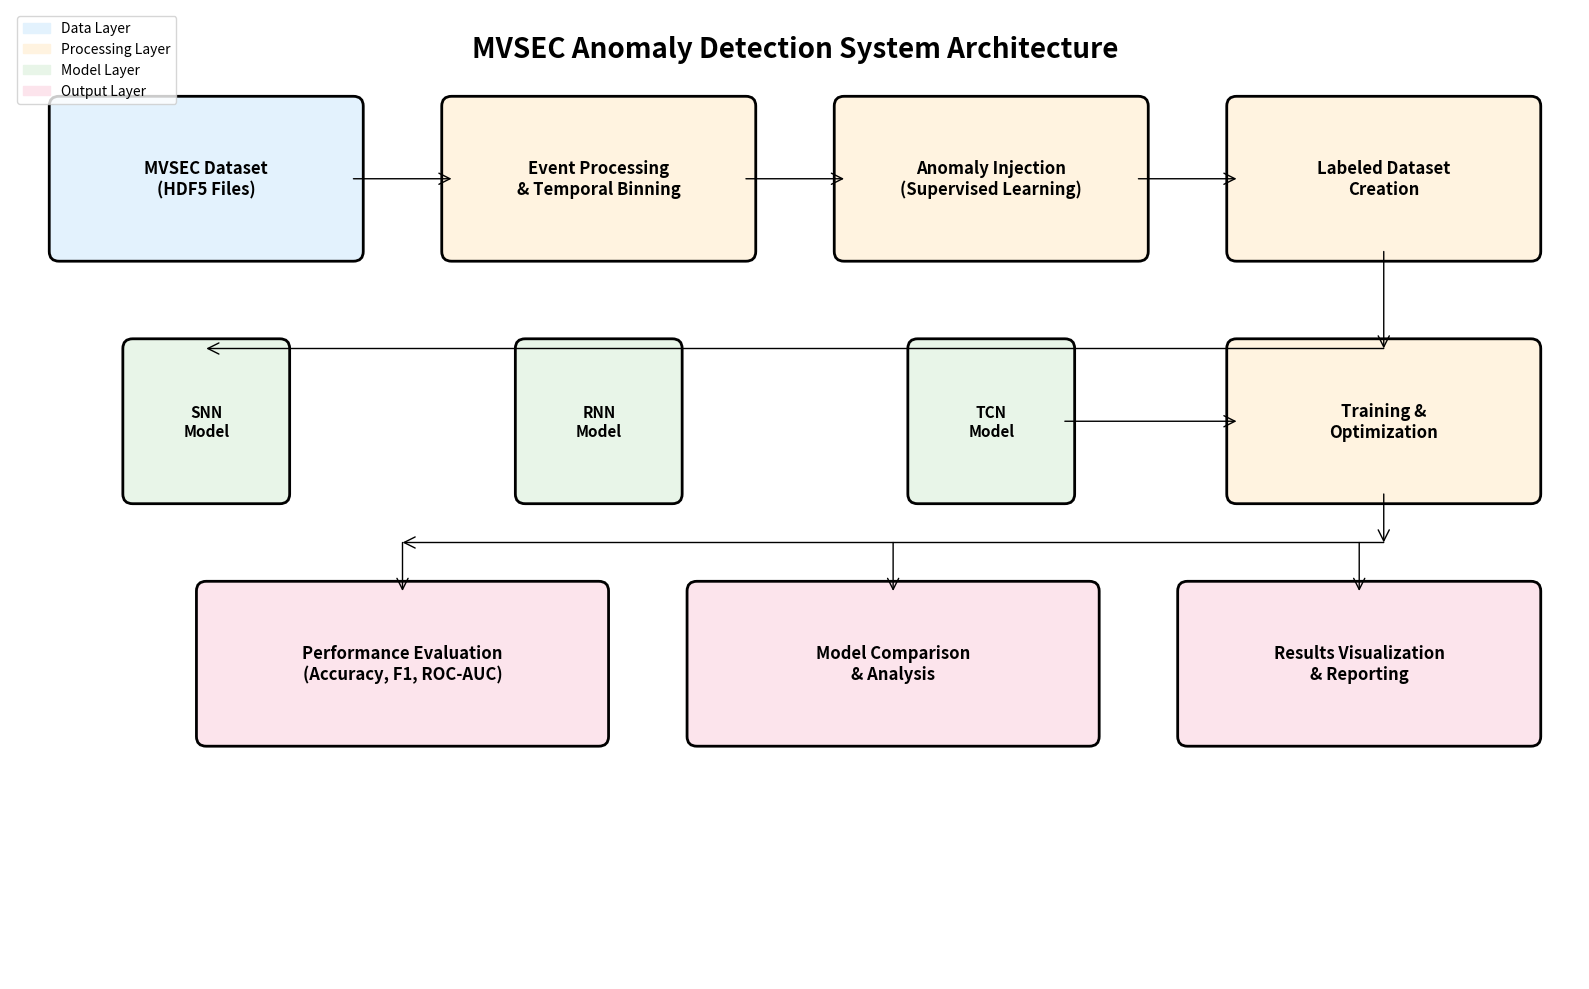

This chart was generated by the following Python code: (Note: this script raises an exception after producing the figure.)
#!/usr/bin/env python3
"""
System Architecture Diagram Generator for MVSEC Anomaly Detection
Creates visual representations of the system components and data flow
"""

import matplotlib.patches as mpatches
import matplotlib.pyplot as plt
import numpy as np
from matplotlib.patches import ConnectionPatch, FancyBboxPatch


def create_system_overview_diagram():
    """Create high-level system architecture diagram"""
    fig, ax = plt.subplots(figsize=(16, 10))
    ax.set_xlim(0, 16)
    ax.set_ylim(0, 10)
    ax.axis("off")

    # Define colors
    colors = {
        "data": "#E3F2FD",  # Light blue
        "process": "#FFF3E0",  # Light orange
        "model": "#E8F5E8",  # Light green
        "output": "#FCE4EC",  # Light pink
    }

    # Title
    ax.text(
        8,
        9.5,
        "MVSEC Anomaly Detection System Architecture",
        fontsize=20,
        fontweight="bold",
        ha="center",
    )

    # Data Layer
    data_box = FancyBboxPatch(
        (0.5, 7.5),
        3,
        1.5,
        boxstyle="round,pad=0.1",
        facecolor=colors["data"],
        edgecolor="black",
        linewidth=2,
    )
    ax.add_patch(data_box)
    ax.text(
        2,
        8.25,
        "MVSEC Dataset\n(HDF5 Files)",
        ha="center",
        va="center",
        fontsize=12,
        fontweight="bold",
    )

    # Preprocessing Layer
    preprocess_box = FancyBboxPatch(
        (4.5, 7.5),
        3,
        1.5,
        boxstyle="round,pad=0.1",
        facecolor=colors["process"],
        edgecolor="black",
        linewidth=2,
    )
    ax.add_patch(preprocess_box)
    ax.text(
        6,
        8.25,
        "Event Processing\n& Temporal Binning",
        ha="center",
        va="center",
        fontsize=12,
        fontweight="bold",
    )

    # Anomaly Generation
    anomaly_box = FancyBboxPatch(
        (8.5, 7.5),
        3,
        1.5,
        boxstyle="round,pad=0.1",
        facecolor=colors["process"],
        edgecolor="black",
        linewidth=2,
    )
    ax.add_patch(anomaly_box)
    ax.text(
        10,
        8.25,
        "Anomaly Injection\n(Supervised Learning)",
        ha="center",
        va="center",
        fontsize=12,
        fontweight="bold",
    )

    # Dataset Creation
    dataset_box = FancyBboxPatch(
        (12.5, 7.5),
        3,
        1.5,
        boxstyle="round,pad=0.1",
        facecolor=colors["process"],
        edgecolor="black",
        linewidth=2,
    )
    ax.add_patch(dataset_box)
    ax.text(
        14,
        8.25,
        "Labeled Dataset\nCreation",
        ha="center",
        va="center",
        fontsize=12,
        fontweight="bold",
    )

    # Model Architectures
    models = ["SNN", "RNN", "TCN"]
    model_positions = [2, 6, 10]

    for model, pos in zip(models, model_positions, strict=False):
        model_box = FancyBboxPatch(
            (pos - 0.75, 5),
            1.5,
            1.5,
            boxstyle="round,pad=0.1",
            facecolor=colors["model"],
            edgecolor="black",
            linewidth=2,
        )
        ax.add_patch(model_box)
        ax.text(
            pos,
            5.75,
            f"{model}\nModel",
            ha="center",
            va="center",
            fontsize=11,
            fontweight="bold",
        )

    # Training Process
    training_box = FancyBboxPatch(
        (12.5, 5),
        3,
        1.5,
        boxstyle="round,pad=0.1",
        facecolor=colors["process"],
        edgecolor="black",
        linewidth=2,
    )
    ax.add_patch(training_box)
    ax.text(
        14,
        5.75,
        "Training &\nOptimization",
        ha="center",
        va="center",
        fontsize=12,
        fontweight="bold",
    )

    # Evaluation
    eval_box = FancyBboxPatch(
        (2, 2.5),
        4,
        1.5,
        boxstyle="round,pad=0.1",
        facecolor=colors["output"],
        edgecolor="black",
        linewidth=2,
    )
    ax.add_patch(eval_box)
    ax.text(
        4,
        3.25,
        "Performance Evaluation\n(Accuracy, F1, ROC-AUC)",
        ha="center",
        va="center",
        fontsize=12,
        fontweight="bold",
    )

    # Model Comparison
    comparison_box = FancyBboxPatch(
        (7, 2.5),
        4,
        1.5,
        boxstyle="round,pad=0.1",
        facecolor=colors["output"],
        edgecolor="black",
        linewidth=2,
    )
    ax.add_patch(comparison_box)
    ax.text(
        9,
        3.25,
        "Model Comparison\n& Analysis",
        ha="center",
        va="center",
        fontsize=12,
        fontweight="bold",
    )

    # Visualization
    viz_box = FancyBboxPatch(
        (12, 2.5),
        3.5,
        1.5,
        boxstyle="round,pad=0.1",
        facecolor=colors["output"],
        edgecolor="black",
        linewidth=2,
    )
    ax.add_patch(viz_box)
    ax.text(
        13.75,
        3.25,
        "Results Visualization\n& Reporting",
        ha="center",
        va="center",
        fontsize=12,
        fontweight="bold",
    )

    # Add arrows showing data flow
    arrows = [
        # Horizontal flow at top
        ((3.5, 8.25), (4.5, 8.25)),
        ((7.5, 8.25), (8.5, 8.25)),
        ((11.5, 8.25), (12.5, 8.25)),
        # From dataset to models
        ((14, 7.5), (14, 6.5)),
        ((14, 6.5), (2, 6.5)),
        ((2, 6.5), (2, 6.5)),
        ((6, 6.5), (6, 6.5)),
        ((10, 6.5), (10, 6.5)),
        # From models to training
        ((10.75, 5.75), (12.5, 5.75)),
        # From training to evaluation
        ((14, 5), (14, 4.5)),
        ((14, 4.5), (4, 4.5)),
        ((4, 4.5), (4, 4)),
        ((9, 4.5), (9, 4)),
        ((13.75, 4.5), (13.75, 4)),
    ]

    for start, end in arrows:
        arrow = ConnectionPatch(
            start,
            end,
            "data",
            "data",
            arrowstyle="->",
            shrinkA=0,
            shrinkB=0,
            mutation_scale=20,
            fc="black",
        )
        ax.add_patch(arrow)

    # Add legend
    legend_elements = [
        mpatches.Patch(color=colors["data"], label="Data Layer"),
        mpatches.Patch(color=colors["process"], label="Processing Layer"),
        mpatches.Patch(color=colors["model"], label="Model Layer"),
        mpatches.Patch(color=colors["output"], label="Output Layer"),
    ]
    ax.legend(handles=legend_elements, loc="upper left", bbox_to_anchor=(0, 1))

    plt.tight_layout()
    plt.savefig(
        "/Users/<user>/localWorkSpace/kth/anomly-detection/system_architecture.png",
        dpi=300,
        bbox_inches="tight",
    )
    plt.show()


def create_data_flow_diagram():
    """Create detailed data flow diagram"""
    fig, ax = plt.subplots(figsize=(18, 12))
    ax.set_xlim(0, 18)
    ax.set_ylim(0, 12)
    ax.axis("off")

    # Title
    ax.text(
        9,
        11.5,
        "MVSEC Data Processing Pipeline",
        fontsize=20,
        fontweight="bold",
        ha="center",
    )

    # Define stages
    stages = [
        {
            "name": "Raw MVSEC Data",
            "pos": (2, 9.5),
            "size": (3, 1.5),
            "details": ["HDF5 Files", "davis/left/events", "[x, y, t, p] format"],
            "color": "#E3F2FD",
        },
        {
            "name": "Event Extraction",
            "pos": (6.5, 9.5),
            "size": (3, 1.5),
            "details": ["Load ~500K events", "Coordinate bounds", "Polarity mapping"],
            "color": "#FFF3E0",
        },
        {
            "name": "Temporal Binning",
            "pos": (11, 9.5),
            "size": (3, 1.5),
            "details": ["50 time bins", "2-channel frames", "Normalization"],
            "color": "#FFF3E0",
        },
        {
            "name": "Frame Tensor",
            "pos": (15, 9.5),
            "size": (2.5, 1.5),
            "details": ["(50, 2, 64, 64)", "Pos/Neg channels", "[0, 1] range"],
            "color": "#E8F5E8",
        },
        {
            "name": "Blackout Anomaly",
            "pos": (1.5, 6.5),
            "size": (2.5, 1.5),
            "details": ["Sensor failure", "70-100% reduction", "Random regions"],
            "color": "#FFEBEE",
        },
        {
            "name": "Vibration Noise",
            "pos": (5, 6.5),
            "size": (2.5, 1.5),
            "details": ["Camera shake", "Gaussian noise", "0.3-0.7 intensity"],
            "color": "#FFEBEE",
        },
        {
            "name": "Polarity Flip",
            "pos": (8.5, 6.5),
            "size": (2.5, 1.5),
            "details": ["Hardware error", "Channel swapping", "60-90% probability"],
            "color": "#FFEBEE",
        },
        {
            "name": "Labeled Dataset",
            "pos": (13, 6.5),
            "size": (3, 1.5),
            "details": ["50% normal", "50% anomalous", "Binary labels"],
            "color": "#E8F5E8",
        },
        {
            "name": "Train/Val/Test Split",
            "pos": (4, 3.5),
            "size": (3.5, 1.5),
            "details": ["70% training", "15% validation", "15% testing"],
            "color": "#FFF3E0",
        },
        {
            "name": "Data Loaders",
            "pos": (9, 3.5),
            "size": (3, 1.5),
            "details": ["Batch size: 8", "Custom collate", "Shuffled training"],
            "color": "#FFF3E0",
        },
        {
            "name": "Model Training",
            "pos": (13.5, 3.5),
            "size": (3, 1.5),
            "details": ["Cross-entropy loss", "Adam optimizer", "LR scheduling"],
            "color": "#E8F5E8",
        },
    ]

    # Draw all stages
    for stage in stages:
        # Main box
        box = FancyBboxPatch(
            stage["pos"],
            stage["size"][0],
            stage["size"][1],
            boxstyle="round,pad=0.1",
            facecolor=stage["color"],
            edgecolor="black",
            linewidth=1.5,
        )
        ax.add_patch(box)

        # Title
        title_y = stage["pos"][1] + stage["size"][1] - 0.3
        ax.text(
            stage["pos"][0] + stage["size"][0] / 2,
            title_y,
            stage["name"],
            ha="center",
            va="center",
            fontsize=11,
            fontweight="bold",
        )

        # Details
        for i, detail in enumerate(stage["details"]):
            detail_y = title_y - 0.4 - (i * 0.25)
            ax.text(
                stage["pos"][0] + stage["size"][0] / 2,
                detail_y,
                detail,
                ha="center",
                va="center",
                fontsize=9,
            )

    # Add data flow arrows
    flow_arrows = [
        # Main horizontal flow
        ((5, 10.25), (6.5, 10.25)),
        ((9.5, 10.25), (11, 10.25)),
        ((14, 10.25), (15, 10.25)),
        # From frames to anomaly generation
        ((15.5, 9.5), (15.5, 8.5)),
        ((15.5, 8.5), (2.75, 8.5)),
        ((2.75, 8.5), (2.75, 8)),
        ((2.75, 8), (6.25, 8)),
        ((6.25, 8), (6.25, 8)),
        ((6.25, 8), (9.75, 8)),
        ((9.75, 8), (9.75, 8)),
        # From anomalies to dataset
        ((11, 7.25), (13, 7.25)),
        # From dataset to split
        ((14.5, 6.5), (14.5, 5.5)),
        ((14.5, 5.5), (5.75, 5.5)),
        ((5.75, 5.5), (5.75, 5)),
        # Split to loaders to training
        ((7.5, 4.25), (9, 4.25)),
        ((12, 4.25), (13.5, 4.25)),
    ]

    for start, end in flow_arrows:
        arrow = ConnectionPatch(
            start,
            end,
            "data",
            "data",
            arrowstyle="->",
            shrinkA=0,
            shrinkB=0,
            mutation_scale=15,
            fc="black",
        )
        ax.add_patch(arrow)

    # Add process annotations
    ax.text(9, 1.5, "Key Processing Steps:", fontsize=14, fontweight="bold")
    ax.text(9, 1, "1. Load event data from MVSEC HDF5 files", fontsize=11)
    ax.text(9, 0.7, "2. Convert events to temporal frame sequences", fontsize=11)
    ax.text(
        9, 0.4, "3. Inject artificial anomalies for supervised learning", fontsize=11
    )
    ax.text(
        9,
        0.1,
        "4. Train neural networks to distinguish normal vs anomalous patterns",
        fontsize=11,
    )

    plt.tight_layout()
    plt.savefig(
        "/Users/<user>/localWorkSpace/kth/anomly-detection/data_flow_diagram.png",
        dpi=300,
        bbox_inches="tight",
    )
    plt.show()


def create_model_architecture_diagram():
    """Create detailed model architecture comparison"""
    fig, axes = plt.subplots(1, 3, figsize=(20, 12))
    fig.suptitle(
        "Neural Network Architecture Comparison", fontsize=20, fontweight="bold"
    )

    # SNN Architecture
    ax1 = axes[0]
    ax1.set_xlim(0, 10)
    ax1.set_ylim(0, 12)
    ax1.axis("off")
    ax1.set_title(
        "Spiking Neural Network (SNN)", fontsize=16, fontweight="bold", pad=20
    )

    # SNN layers
    snn_layers = [
        {
            "name": "Input\n(2, 64, 64)",
            "pos": (2, 10.5),
            "size": (6, 1),
            "color": "#E3F2FD",
        },
        {
            "name": "SpikingConv2d\n2→16, k=3, s=2",
            "pos": (2, 9),
            "size": (6, 1),
            "color": "#E8F5E8",
        },
        {
            "name": "Spiking Neuron\nβ=0.9, θ=1.0",
            "pos": (2, 7.5),
            "size": (6, 1),
            "color": "#FFF3E0",
        },
        {
            "name": "SpikingConv2d\n16→32, k=3, s=2",
            "pos": (2, 6),
            "size": (6, 1),
            "color": "#E8F5E8",
        },
        {
            "name": "SpikingConv2d\n32→64, k=3, s=2",
            "pos": (2, 4.5),
            "size": (6, 1),
            "color": "#E8F5E8",
        },
        {
            "name": "Global Avg Pool\n→ (64,)",
            "pos": (2, 3),
            "size": (6, 1),
            "color": "#FCE4EC",
        },
        {"name": "Linear\n64→2", "pos": (2, 1.5), "size": (6, 1), "color": "#FCE4EC"},
    ]

    for layer in snn_layers:
        box = FancyBboxPatch(
            layer["pos"],
            layer["size"][0],
            layer["size"][1],
            boxstyle="round,pad=0.1",
            facecolor=layer["color"],
            edgecolor="black",
            linewidth=1,
        )
        ax1.add_patch(box)
        ax1.text(
            layer["pos"][0] + layer["size"][0] / 2,
            layer["pos"][1] + layer["size"][1] / 2,
            layer["name"],
            ha="center",
            va="center",
            fontsize=10,
            fontweight="bold",
        )

    # Add SNN-specific annotations
    ax1.text(
        9,
        7.5,
        "Membrane\nPotential\nDynamics",
        ha="center",
        va="center",
        fontsize=9,
        style="italic",
        bbox={"boxstyle": "round,pad=0.3", "facecolor": "yellow", "alpha": 0.3},
    )

    # SNN arrows
    for i in range(len(snn_layers) - 1):
        y_start = snn_layers[i]["pos"][1]
        y_end = snn_layers[i + 1]["pos"][1] + snn_layers[i + 1]["size"][1]
        arrow = ConnectionPatch(
            (5, y_start),
            (5, y_end),
            "data",
            "data",
            arrowstyle="->",
            shrinkA=0,
            shrinkB=0,
            mutation_scale=15,
        )
        ax1.add_patch(arrow)

    # RNN Architecture
    ax2 = axes[1]
    ax2.set_xlim(0, 10)
    ax2.set_ylim(0, 12)
    ax2.axis("off")
    ax2.set_title(
        "Recurrent Neural Network (RNN)", fontsize=16, fontweight="bold", pad=20
    )

    rnn_layers = [
        {
            "name": "Input\n(2, 64, 64)",
            "pos": (2, 10.5),
            "size": (6, 1),
            "color": "#E3F2FD",
        },
        {
            "name": "Conv2d\n2→16, k=3, s=2",
            "pos": (2, 9),
            "size": (6, 1),
            "color": "#E8F5E8",
        },
        {
            "name": "ReLU + Conv2d\n16→32, k=3, s=2",
            "pos": (2, 7.5),
            "size": (6, 1),
            "color": "#E8F5E8",
        },
        {
            "name": "Flatten\n→ (32×16×16,)",
            "pos": (2, 6),
            "size": (6, 1),
            "color": "#FFF3E0",
        },
        {
            "name": "Reshape for RNN\n→ (1, features)",
            "pos": (2, 4.5),
            "size": (6, 1),
            "color": "#FFF3E0",
        },
        {
            "name": "GRU Layer\nfeatures→64",
            "pos": (2, 3),
            "size": (6, 1),
            "color": "#FFEBEE",
        },
        {"name": "Linear\n64→2", "pos": (2, 1.5), "size": (6, 1), "color": "#FCE4EC"},
    ]

    for layer in rnn_layers:
        box = FancyBboxPatch(
            layer["pos"],
            layer["size"][0],
            layer["size"][1],
            boxstyle="round,pad=0.1",
            facecolor=layer["color"],
            edgecolor="black",
            linewidth=1,
        )
        ax2.add_patch(box)
        ax2.text(
            layer["pos"][0] + layer["size"][0] / 2,
            layer["pos"][1] + layer["size"][1] / 2,
            layer["name"],
            ha="center",
            va="center",
            fontsize=10,
            fontweight="bold",
        )

    # RNN arrows
    for i in range(len(rnn_layers) - 1):
        y_start = rnn_layers[i]["pos"][1]
        y_end = rnn_layers[i + 1]["pos"][1] + rnn_layers[i + 1]["size"][1]
        arrow = ConnectionPatch(
            (5, y_start),
            (5, y_end),
            "data",
            "data",
            arrowstyle="->",
            shrinkA=0,
            shrinkB=0,
            mutation_scale=15,
        )
        ax2.add_patch(arrow)

    # TCN Architecture
    ax3 = axes[2]
    ax3.set_xlim(0, 10)
    ax3.set_ylim(0, 12)
    ax3.axis("off")
    ax3.set_title(
        "Temporal Convolutional Network (TCN)", fontsize=16, fontweight="bold", pad=20
    )

    tcn_layers = [
        {
            "name": "Input\n(2, 64, 64)",
            "pos": (2, 10.5),
            "size": (6, 1),
            "color": "#E3F2FD",
        },
        {
            "name": "TemporalBlock\n2→16, dilation=1",
            "pos": (2, 9),
            "size": (6, 1),
            "color": "#E8F5E8",
        },
        {
            "name": "TemporalBlock\n16→32, dilation=2",
            "pos": (2, 7.5),
            "size": (6, 1),
            "color": "#E8F5E8",
        },
        {
            "name": "TemporalBlock\n32→64, dilation=4",
            "pos": (2, 6),
            "size": (6, 1),
            "color": "#E8F5E8",
        },
        {
            "name": "Global Avg Pool\n→ (64,)",
            "pos": (2, 4.5),
            "size": (6, 1),
            "color": "#FCE4EC",
        },
        {"name": "Linear\n64→2", "pos": (2, 3), "size": (6, 1), "color": "#FCE4EC"},
    ]

    for layer in tcn_layers:
        box = FancyBboxPatch(
            layer["pos"],
            layer["size"][0],
            layer["size"][1],
            boxstyle="round,pad=0.1",
            facecolor=layer["color"],
            edgecolor="black",
            linewidth=1,
        )
        ax3.add_patch(box)
        ax3.text(
            layer["pos"][0] + layer["size"][0] / 2,
            layer["pos"][1] + layer["size"][1] / 2,
            layer["name"],
            ha="center",
            va="center",
            fontsize=10,
            fontweight="bold",
        )

    # Add TCN-specific annotation
    ax3.text(
        9,
        7.5,
        "Dilated\nConvolutions\nfor Long-range\nDependencies",
        ha="center",
        va="center",
        fontsize=9,
        style="italic",
        bbox={"boxstyle": "round,pad=0.3", "facecolor": "lightgreen", "alpha": 0.3},
    )

    # TCN arrows
    for i in range(len(tcn_layers) - 1):
        y_start = tcn_layers[i]["pos"][1]
        y_end = tcn_layers[i + 1]["pos"][1] + tcn_layers[i + 1]["size"][1]
        arrow = ConnectionPatch(
            (5, y_start),
            (5, y_end),
            "data",
            "data",
            arrowstyle="->",
            shrinkA=0,
            shrinkB=0,
            mutation_scale=15,
        )
        ax3.add_patch(arrow)

    plt.tight_layout()
    plt.savefig(
        "/Users/<user>/localWorkSpace/kth/anomly-detection/model_architectures.png",
        dpi=300,
        bbox_inches="tight",
    )
    plt.show()


def create_anomaly_strategy_diagram():
    """Create anomaly generation strategy visualization"""
    fig, axes = plt.subplots(2, 2, figsize=(16, 12))
    fig.suptitle("Anomaly Generation Strategy", fontsize=18, fontweight="bold")

    # Original frame (top-left)
    ax1 = axes[0, 0]
    ax1.set_title("Original Event Frame", fontsize=14, fontweight="bold")

    # Create synthetic event frame
    np.random.seed(42)
    original_frame = np.random.exponential(scale=0.1, size=(64, 64))
    original_frame = np.clip(original_frame, 0, 1)

    im1 = ax1.imshow(original_frame, cmap="viridis", aspect="equal")
    ax1.set_xlabel("X coordinate")
    ax1.set_ylabel("Y coordinate")
    plt.colorbar(im1, ax=ax1, fraction=0.046, pad=0.04)

    # Blackout anomaly (top-right)
    ax2 = axes[0, 1]
    ax2.set_title("Blackout Anomaly", fontsize=14, fontweight="bold")

    blackout_frame = original_frame.copy()
    # Add blackout region
    blackout_frame[20:40, 15:35] *= 0.1  # 90% reduction

    im2 = ax2.imshow(blackout_frame, cmap="viridis", aspect="equal")
    ax2.add_patch(
        plt.Rectangle((15, 20), 20, 20, fill=False, edgecolor="red", linewidth=2)
    )
    ax2.set_xlabel("X coordinate")
    ax2.set_ylabel("Y coordinate")
    plt.colorbar(im2, ax=ax2, fraction=0.046, pad=0.04)

    # Vibration noise (bottom-left)
    ax3 = axes[1, 0]
    ax3.set_title("Vibration Noise Anomaly", fontsize=14, fontweight="bold")

    vibration_frame = original_frame.copy()
    # Add noise to a region
    noise_region = np.random.normal(0, 0.3, (25, 25))
    vibration_frame[10:35, 25:50] += noise_region
    vibration_frame = np.clip(vibration_frame, 0, 1)

    im3 = ax3.imshow(vibration_frame, cmap="viridis", aspect="equal")
    ax3.add_patch(
        plt.Rectangle((25, 10), 25, 25, fill=False, edgecolor="orange", linewidth=2)
    )
    ax3.set_xlabel("X coordinate")
    ax3.set_ylabel("Y coordinate")
    plt.colorbar(im3, ax=ax3, fraction=0.046, pad=0.04)

    # Polarity flip (bottom-right)
    ax4 = axes[1, 1]
    ax4.set_title("Polarity Flip Visualization", fontsize=14, fontweight="bold")

    # Create a visualization showing channel swapping concept
    pos_channel = np.random.exponential(scale=0.15, size=(32, 32))
    neg_channel = np.random.exponential(scale=0.1, size=(32, 32))

    # Combine channels for visualization
    combined = np.zeros((32, 32, 3))
    combined[:, :, 0] = pos_channel  # Red for positive
    combined[:, :, 2] = neg_channel  # Blue for negative

    # Add flip region
    flip_mask = np.zeros((32, 32), dtype=bool)
    flip_mask[8:24, 8:24] = True

    # Swap channels in flip region
    temp = combined[flip_mask, 0].copy()
    combined[flip_mask, 0] = combined[flip_mask, 2]
    combined[flip_mask, 2] = temp

    ax4.imshow(combined, aspect="equal")
    ax4.add_patch(
        plt.Rectangle((8, 8), 16, 16, fill=False, edgecolor="white", linewidth=2)
    )
    ax4.set_xlabel("X coordinate")
    ax4.set_ylabel("Y coordinate")
    ax4.text(
        16,
        30,
        "Red: Positive Events\nBlue: Negative Events\nWhite Box: Flipped Region",
        ha="center",
        va="center",
        bbox={"boxstyle": "round,pad=0.3", "facecolor": "white", "alpha": 0.8},
    )

    plt.tight_layout()
    plt.savefig(
        "/Users/<user>/localWorkSpace/kth/anomly-detection/anomaly_strategy.png",
        dpi=300,
        bbox_inches="tight",
    )
    plt.show()


def create_evaluation_framework_diagram():
    """Create evaluation framework visualization"""
    fig, ax = plt.subplots(figsize=(14, 10))
    ax.set_xlim(0, 14)
    ax.set_ylim(0, 10)
    ax.axis("off")

    ax.text(
        7,
        9.5,
        "Evaluation Framework & Metrics",
        fontsize=18,
        fontweight="bold",
        ha="center",
    )

    # Training Process
    train_box = FancyBboxPatch(
        (1, 7),
        3.5,
        1.5,
        boxstyle="round,pad=0.1",
        facecolor="#E8F5E8",
        edgecolor="black",
        linewidth=2,
    )
    ax.add_patch(train_box)
    ax.text(
        2.75,
        7.75,
        "Training Process\n• Cross-entropy loss\n• Adam optimizer\n• LR scheduling",
        ha="center",
        va="center",
        fontsize=10,
    )

    # Validation
    val_box = FancyBboxPatch(
        (5.5, 7),
        3,
        1.5,
        boxstyle="round,pad=0.1",
        facecolor="#FFF3E0",
        edgecolor="black",
        linewidth=2,
    )
    ax.add_patch(val_box)
    ax.text(
        7,
        7.75,
        "Validation\n• Overfitting monitoring\n• Early stopping\n• Hyperparameter tuning",
        ha="center",
        va="center",
        fontsize=10,
    )

    # Testing
    test_box = FancyBboxPatch(
        (9.5, 7),
        3.5,
        1.5,
        boxstyle="round,pad=0.1",
        facecolor="#FCE4EC",
        edgecolor="black",
        linewidth=2,
    )
    ax.add_patch(test_box)
    ax.text(
        11.25,
        7.75,
        "Testing\n• Unseen data evaluation\n• Final performance metrics\n• Statistical significance",
        ha="center",
        va="center",
        fontsize=10,
    )

    # Metrics boxes
    metrics = [
        {"name": "Accuracy\nTP+TN/Total", "pos": (0.5, 4.5), "color": "#E3F2FD"},
        {"name": "Precision\nTP/(TP+FP)", "pos": (3, 4.5), "color": "#E3F2FD"},
        {"name": "Recall\nTP/(TP+FN)", "pos": (5.5, 4.5), "color": "#E3F2FD"},
        {"name": "F1-Score\n2×P×R/(P+R)", "pos": (8, 4.5), "color": "#E3F2FD"},
        {"name": "ROC-AUC\nArea Under Curve", "pos": (10.5, 4.5), "color": "#E3F2FD"},
    ]

    for metric in metrics:
        box = FancyBboxPatch(
            metric["pos"],
            2,
            1.5,
            boxstyle="round,pad=0.1",
            facecolor=metric["color"],
            edgecolor="black",
            linewidth=1,
        )
        ax.add_patch(box)
        ax.text(
            metric["pos"][0] + 1,
            metric["pos"][1] + 0.75,
            metric["name"],
            ha="center",
            va="center",
            fontsize=9,
            fontweight="bold",
        )

    # Visualization outputs
    viz_outputs = [
        {"name": "Training Curves", "pos": (1, 2), "color": "#FFEBEE"},
        {"name": "Confusion Matrix", "pos": (4, 2), "color": "#FFEBEE"},
        {"name": "ROC Curves", "pos": (7, 2), "color": "#FFEBEE"},
        {"name": "Model Comparison", "pos": (10, 2), "color": "#FFEBEE"},
    ]

    for viz in viz_outputs:
        box = FancyBboxPatch(
            viz["pos"],
            2.5,
            1,
            boxstyle="round,pad=0.1",
            facecolor=viz["color"],
            edgecolor="black",
            linewidth=1,
        )
        ax.add_patch(box)
        ax.text(
            viz["pos"][0] + 1.25,
            viz["pos"][1] + 0.5,
            viz["name"],
            ha="center",
            va="center",
            fontsize=10,
            fontweight="bold",
        )

    # Add arrows
    arrows = [
        ((2.75, 7), (2.75, 6)),
        ((7, 7), (7, 6)),
        ((11.25, 7), (11.25, 6)),
        # From metrics to visualizations
        ((1.5, 4.5), (2.25, 3)),
        ((4, 4.5), (5.25, 3)),
        ((6.5, 4.5), (8.25, 3)),
        ((9, 4.5), (11.25, 3)),
    ]

    for start, end in arrows:
        arrow = ConnectionPatch(
            start,
            end,
            "data",
            "data",
            arrowstyle="->",
            shrinkA=0,
            shrinkB=0,
            mutation_scale=15,
            fc="black",
        )
        ax.add_patch(arrow)

    # Add evaluation strategy text
    ax.text(
        7,
        0.5,
        "Evaluation Strategy: Cross-validation, Statistical Testing, Comparative Analysis",
        ha="center",
        va="center",
        fontsize=12,
        fontweight="bold",
        bbox={"boxstyle": "round,pad=0.3", "facecolor": "lightyellow"},
    )

    plt.tight_layout()
    plt.savefig(
        "/Users/<user>/localWorkSpace/kth/anomly-detection/evaluation_framework.png",
        dpi=300,
        bbox_inches="tight",
    )
    plt.show()


if __name__ == "__main__":
    print("Generating system architecture diagrams...")

    # Generate all diagrams
    create_system_overview_diagram()
    print("✅ System overview diagram created")

    create_data_flow_diagram()
    print("✅ Data flow diagram created")

    create_model_architecture_diagram()
    print("✅ Model architecture diagram created")

    create_anomaly_strategy_diagram()
    print("✅ Anomaly strategy diagram created")

    create_evaluation_framework_diagram()
    print("✅ Evaluation framework diagram created")

    print("\n🎉 All diagrams generated successfully!")
    print("Files saved to:")
    print("- system_architecture.png")
    print("- data_flow_diagram.png")
    print("- model_architectures.png")
    print("- anomaly_strategy.png")
    print("- evaluation_framework.png")
